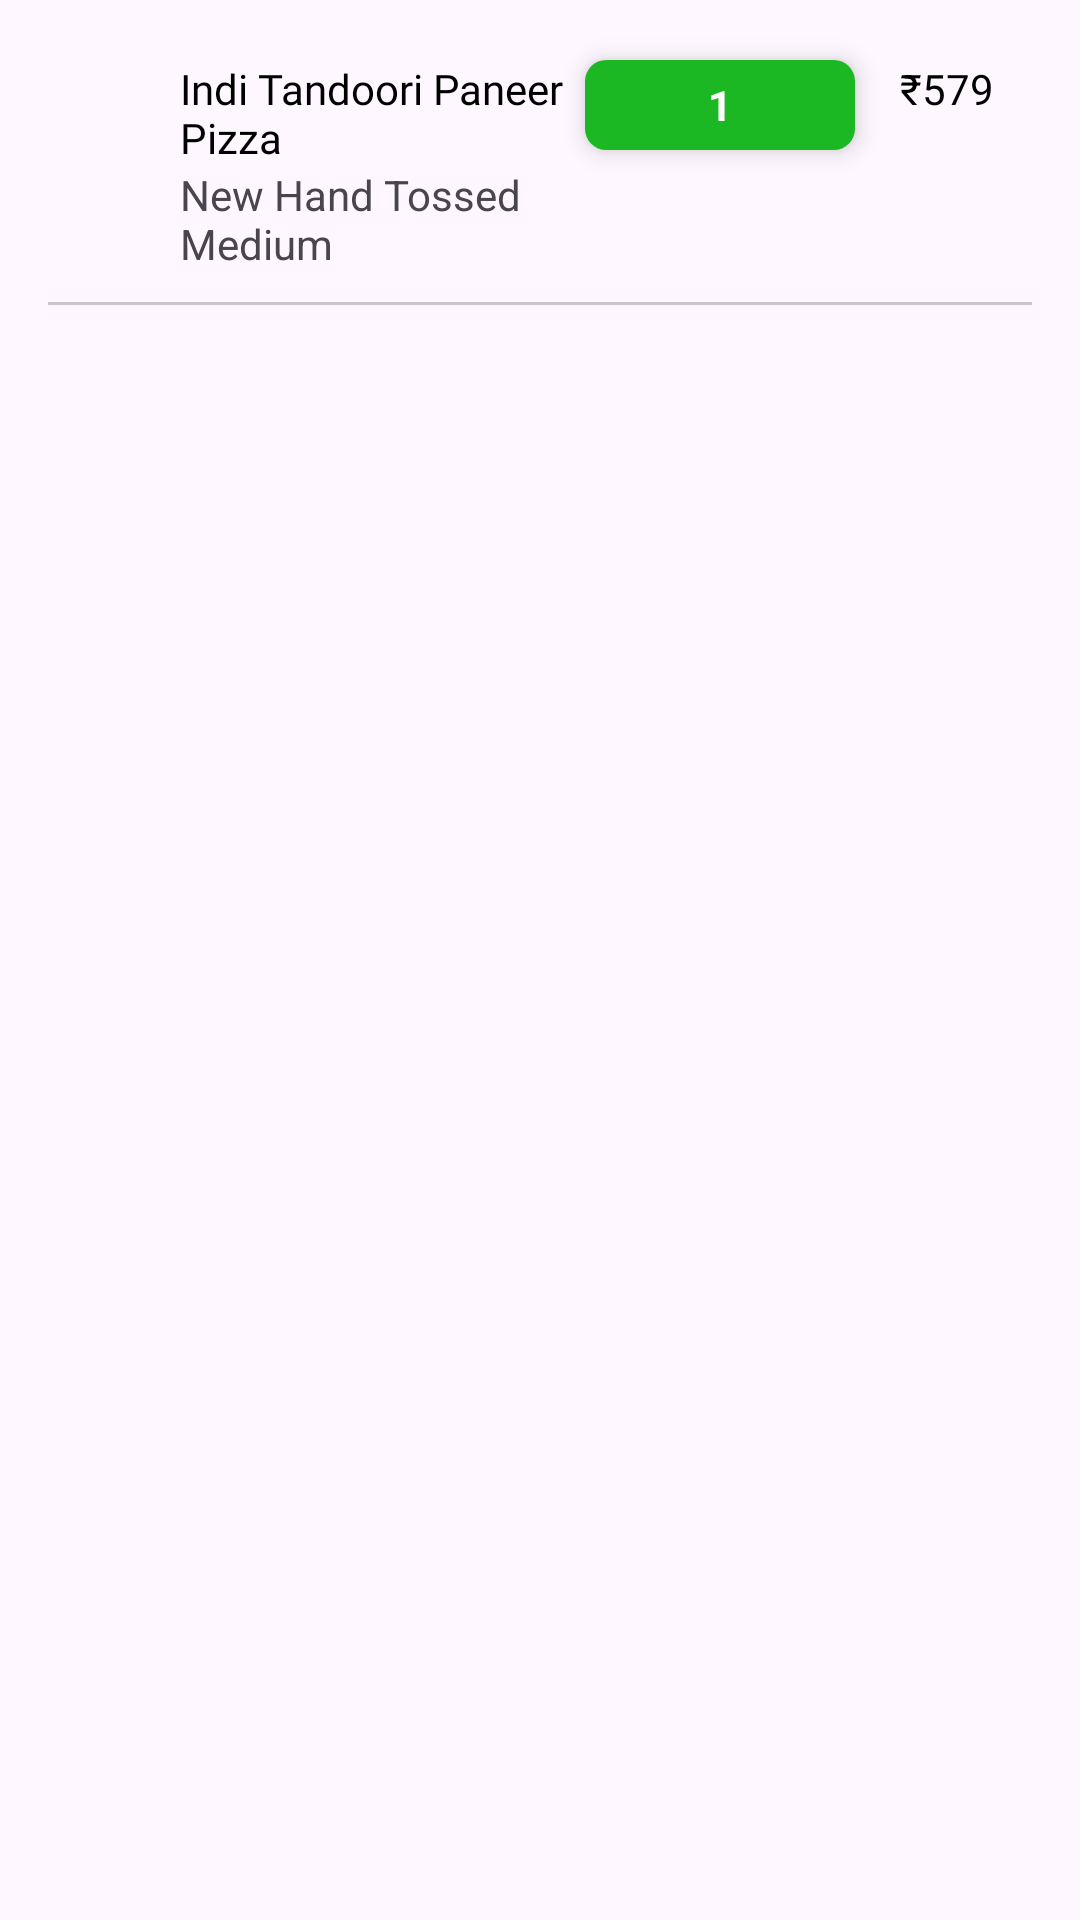

Layout XML and referenced resources for this Android screen:
<!-- AndroidManifest.xml: application theme Theme.Swiggy -->
<!-- res/layout/history_item.xml -->
<?xml version="1.0" encoding="utf-8"?>
<LinearLayout xmlns:android="http://schemas.android.com/apk/res/android"
    xmlns:app="http://schemas.android.com/apk/res-auto"
    android:layout_width="match_parent"
    android:layout_height="wrap_content"
    android:orientation="vertical">

    <LinearLayout
        android:layout_width="match_parent"
        android:layout_height="wrap_content"
        android:layout_margin="10dp"
        android:orientation="horizontal"
        android:weightSum="4">

        <ImageView
            android:id="@+id/veg_icon_image"
            android:layout_width="30dp"
            android:layout_height="30dp"
            android:layout_alignParentStart="true"
            android:layout_alignParentTop="true"
            android:layout_marginStart="10dp"
            android:layout_marginTop="10dp"
            android:src="@drawable/veg_png" />

        <LinearLayout
            android:layout_width="0dp"
            android:layout_height="wrap_content"
            android:layout_marginStart="10dp"
            android:layout_marginTop="10dp"
            android:layout_weight="3.5"
            android:orientation="vertical">

            <TextView
                android:id="@+id/CartItemFood_name"
                android:layout_width="wrap_content"
                android:layout_height="wrap_content"
                android:fontFamily="@font/open_sans_semibold"
                android:text="Indi Tandoori Paneer Pizza"
                android:textColor="@color/black"
                android:textSize="14sp" />

            <TextView
                android:id="@+id/size"
                android:layout_width="wrap_content"
                android:layout_height="wrap_content"
                android:text="New Hand Tossed Medium" />
        </LinearLayout>

        <androidx.cardview.widget.CardView
            android:id="@+id/food_item_expand"
            android:layout_width="90dp"
            android:layout_height="30dp"
            android:layout_marginStart="5dp"
            android:layout_marginTop="10dp"
            android:layout_marginEnd="15dp"
            android:layout_marginBottom="5dp"
            android:background="@drawable/add_bg"
            android:orientation="horizontal"
            app:cardCornerRadius="7dp"
            app:cardElevation="5dp"
            app:layout_constraintBottom_toBottomOf="parent"
            app:layout_constraintEnd_toEndOf="parent">

            <LinearLayout
                android:layout_width="match_parent"
                android:layout_height="match_parent"
                android:orientation="horizontal">

                <TextView
                    android:id="@+id/food_item_noCount"
                    android:layout_width="0dp"
                    android:layout_height="match_parent"
                    android:layout_weight="1"
                    android:background="#1CB823"
                    android:gravity="center"
                    android:text="1"
                    android:textColor="#ffffff"
                    android:textStyle="bold" />
            </LinearLayout>
        </androidx.cardview.widget.CardView>

        <TextView
            android:id="@+id/totalItemPrice"
            android:layout_width="wrap_content"
            android:layout_height="wrap_content"
            android:layout_marginTop="10dp"
            android:text="₹579"
            android:textColor="@color/black" />
    </LinearLayout>

    <com.google.android.material.divider.MaterialDivider
        android:layout_width="match_parent"
        android:layout_height="wrap_content"
        app:dividerInsetEnd="16dp"
        app:dividerInsetStart="16dp" />
</LinearLayout>
<!-- resources referenced by this layout -->
<resources>
  <color name="black">#FF000000</color>
  <!-- drawable add_bg (drawable) -->
  <?xml version="1.0" encoding="utf-8"?>
  <shape xmlns:android="http://schemas.android.com/apk/res/android">
      <stroke
          android:width=".7dp"
          android:color="#C6C3C2" />
      <corners android:radius="7dp" />
      <solid android:color="@color/white" />
  </shape>
  <style name="Theme.Swiggy" parent="Base.Theme.Swiggy">
          <item name="android:statusBarColor">#CCF8F5F5</item>
          <item name="android:windowLightStatusBar">true</item>
      </style>
  <color name="white">#FFFFFFFF</color>
  <style name="Base.Theme.Swiggy" parent="Theme.Material3.DayNight.NoActionBar">
          
          
      </style>
</resources>
